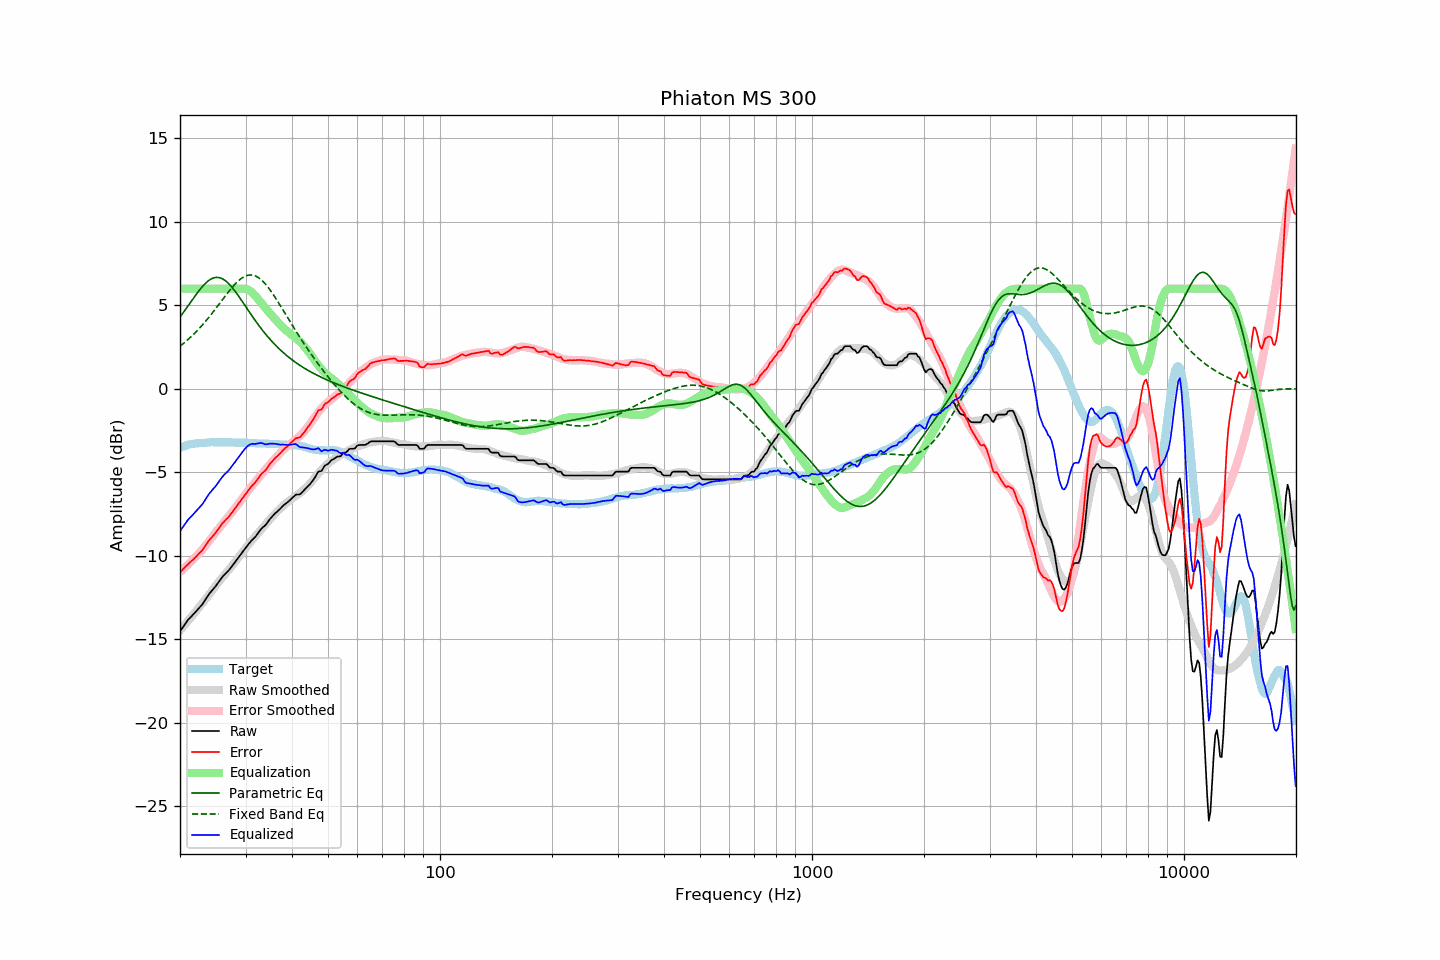

Values plotted in this chart, from the file beside it:
frequency, raw, error, smoothed, error_smoothed, equalization, parametric_eq, fixed_band_eq, equalized_raw, equalized_smoothed, target
20.00, -14.54, -11.01, -14.48, -10.97, 6.00, 4.30, 2.55, -8.54, -8.48, -3.53
20.20, -14.40, -10.91, -14.36, -10.89, 6.00, 4.43, 2.63, -8.40, -8.36, -3.49
20.40, -14.25, -10.80, -14.25, -10.80, 6.00, 4.56, 2.71, -8.25, -8.25, -3.46
20.61, -14.12, -10.69, -14.14, -10.72, 6.00, 4.70, 2.79, -8.12, -8.14, -3.43
20.81, -13.98, -10.60, -14.02, -10.63, 6.00, 4.83, 2.87, -7.98, -8.02, -3.39
21.02, -13.85, -10.50, -13.91, -10.54, 6.00, 4.97, 2.95, -7.85, -7.91, -3.35
21.23, -13.75, -10.41, -13.79, -10.44, 6.00, 5.11, 3.04, -7.75, -7.79, -3.34
21.44, -13.64, -10.33, -13.68, -10.35, 6.00, 5.24, 3.13, -7.64, -7.68, -3.32
21.66, -13.55, -10.25, -13.56, -10.25, 6.00, 5.38, 3.22, -7.55, -7.56, -3.30
21.87, -13.44, -10.16, -13.44, -10.15, 6.00, 5.52, 3.32, -7.44, -7.44, -3.29
22.09, -13.33, -10.07, -13.32, -10.05, 6.00, 5.65, 3.41, -7.33, -7.32, -3.27
22.31, -13.22, -9.96, -13.20, -9.94, 6.00, 5.78, 3.51, -7.22, -7.20, -3.27
22.54, -13.12, -9.86, -13.09, -9.83, 6.00, 5.90, 3.62, -7.12, -7.09, -3.26
22.76, -13.00, -9.76, -12.97, -9.73, 6.00, 6.02, 3.72, -7.00, -6.97, -3.25
22.99, -12.91, -9.66, -12.85, -9.62, 6.00, 6.13, 3.83, -6.91, -6.85, -3.25
23.22, -12.76, -9.52, -12.73, -9.50, 6.00, 6.24, 3.94, -6.76, -6.73, -3.24
23.45, -12.60, -9.37, -12.61, -9.38, 6.00, 6.34, 4.05, -6.60, -6.61, -3.23
23.69, -12.46, -9.24, -12.48, -9.26, 6.00, 6.42, 4.17, -6.46, -6.48, -3.22
23.92, -12.30, -9.09, -12.35, -9.13, 6.00, 6.50, 4.29, -6.30, -6.35, -3.21
24.16, -12.18, -8.98, -12.22, -9.00, 6.00, 6.56, 4.41, -6.18, -6.22, -3.20
24.40, -12.07, -8.88, -12.09, -8.88, 6.00, 6.61, 4.53, -6.07, -6.09, -3.19
24.65, -11.97, -8.76, -11.96, -8.75, 6.00, 6.65, 4.65, -5.97, -5.96, -3.20
24.89, -11.85, -8.65, -11.83, -8.63, 6.00, 6.67, 4.78, -5.85, -5.83, -3.20
25.14, -11.72, -8.52, -11.71, -8.50, 6.00, 6.68, 4.90, -5.72, -5.71, -3.20
25.39, -11.58, -8.38, -11.59, -8.38, 6.00, 6.67, 5.03, -5.58, -5.59, -3.20
25.65, -11.46, -8.25, -11.47, -8.27, 6.00, 6.64, 5.16, -5.46, -5.47, -3.20
25.91, -11.32, -8.10, -11.35, -8.15, 6.00, 6.61, 5.29, -5.32, -5.35, -3.21
26.16, -11.20, -8.00, -11.24, -8.03, 6.00, 6.56, 5.42, -5.20, -5.24, -3.21
26.43, -11.11, -7.90, -11.12, -7.92, 6.00, 6.49, 5.54, -5.11, -5.12, -3.21
26.69, -11.01, -7.80, -11.01, -7.80, 6.00, 6.42, 5.67, -5.01, -5.01, -3.21
26.96, -10.92, -7.71, -10.89, -7.68, 6.00, 6.33, 5.79, -4.92, -4.89, -3.21
27.23, -10.80, -7.59, -10.77, -7.55, 6.00, 6.23, 5.91, -4.80, -4.77, -3.21
27.50, -10.67, -7.46, -10.65, -7.43, 6.00, 6.12, 6.03, -4.67, -4.65, -3.21
27.77, -10.54, -7.32, -10.53, -7.31, 6.00, 6.00, 6.14, -4.54, -4.53, -3.22
28.05, -10.42, -7.20, -10.40, -7.19, 6.00, 5.88, 6.25, -4.42, -4.40, -3.22
28.33, -10.28, -7.05, -10.28, -7.06, 6.00, 5.75, 6.35, -4.28, -4.28, -3.23
28.62, -10.16, -6.94, -10.15, -6.93, 6.00, 5.62, 6.44, -4.16, -4.15, -3.22
28.90, -10.02, -6.80, -10.03, -6.81, 6.00, 5.48, 6.52, -4.02, -4.03, -3.22
29.19, -9.90, -6.66, -9.90, -6.68, 6.00, 5.34, 6.60, -3.90, -3.90, -3.23
29.48, -9.76, -6.54, -9.78, -6.55, 6.00, 5.20, 6.67, -3.76, -3.78, -3.22
29.78, -9.64, -6.41, -9.65, -6.42, 6.00, 5.05, 6.72, -3.64, -3.65, -3.23
30.08, -9.52, -6.29, -9.53, -6.29, 5.98, 4.91, 6.76, -3.53, -3.54, -3.23
30.38, -9.39, -6.15, -9.40, -6.16, 5.95, 4.76, 6.80, -3.44, -3.45, -3.24
30.68, -9.27, -6.03, -9.28, -6.04, 5.90, 4.62, 6.81, -3.37, -3.38, -3.24
30.99, -9.15, -5.90, -9.16, -5.91, 5.83, 4.48, 6.82, -3.32, -3.33, -3.25
31.30, -9.05, -5.80, -9.05, -5.80, 5.75, 4.34, 6.81, -3.30, -3.30, -3.25
31.61, -8.96, -5.70, -8.93, -5.68, 5.65, 4.20, 6.79, -3.30, -3.28, -3.25
31.93, -8.86, -5.59, -8.82, -5.56, 5.55, 4.06, 6.76, -3.30, -3.27, -3.26
32.24, -8.72, -5.45, -8.71, -5.44, 5.44, 3.93, 6.71, -3.28, -3.27, -3.28
32.57, -8.59, -5.31, -8.60, -5.33, 5.33, 3.80, 6.65, -3.26, -3.27, -3.28
32.89, -8.45, -5.18, -8.48, -5.21, 5.21, 3.67, 6.57, -3.25, -3.28, -3.28
33.22, -8.35, -5.07, -8.37, -5.09, 5.09, 3.54, 6.49, -3.26, -3.28, -3.28
33.55, -8.26, -4.98, -8.26, -4.97, 4.97, 3.42, 6.40, -3.29, -3.28, -3.28
33.89, -8.19, -4.90, -8.15, -4.86, 4.86, 3.30, 6.29, -3.33, -3.29, -3.28
34.23, -8.07, -4.78, -8.04, -4.74, 4.74, 3.19, 6.18, -3.32, -3.29, -3.28
34.57, -7.94, -4.64, -7.92, -4.63, 4.63, 3.07, 6.06, -3.31, -3.29, -3.30
34.92, -7.80, -4.50, -7.81, -4.51, 4.51, 2.96, 5.93, -3.28, -3.30, -3.30
35.27, -7.69, -4.39, -7.71, -4.40, 4.40, 2.86, 5.79, -3.28, -3.30, -3.30
35.62, -7.59, -4.27, -7.60, -4.30, 4.30, 2.75, 5.65, -3.29, -3.31, -3.31
35.97, -7.48, -4.17, -7.50, -4.19, 4.19, 2.65, 5.51, -3.29, -3.31, -3.31
... 635 more rows
